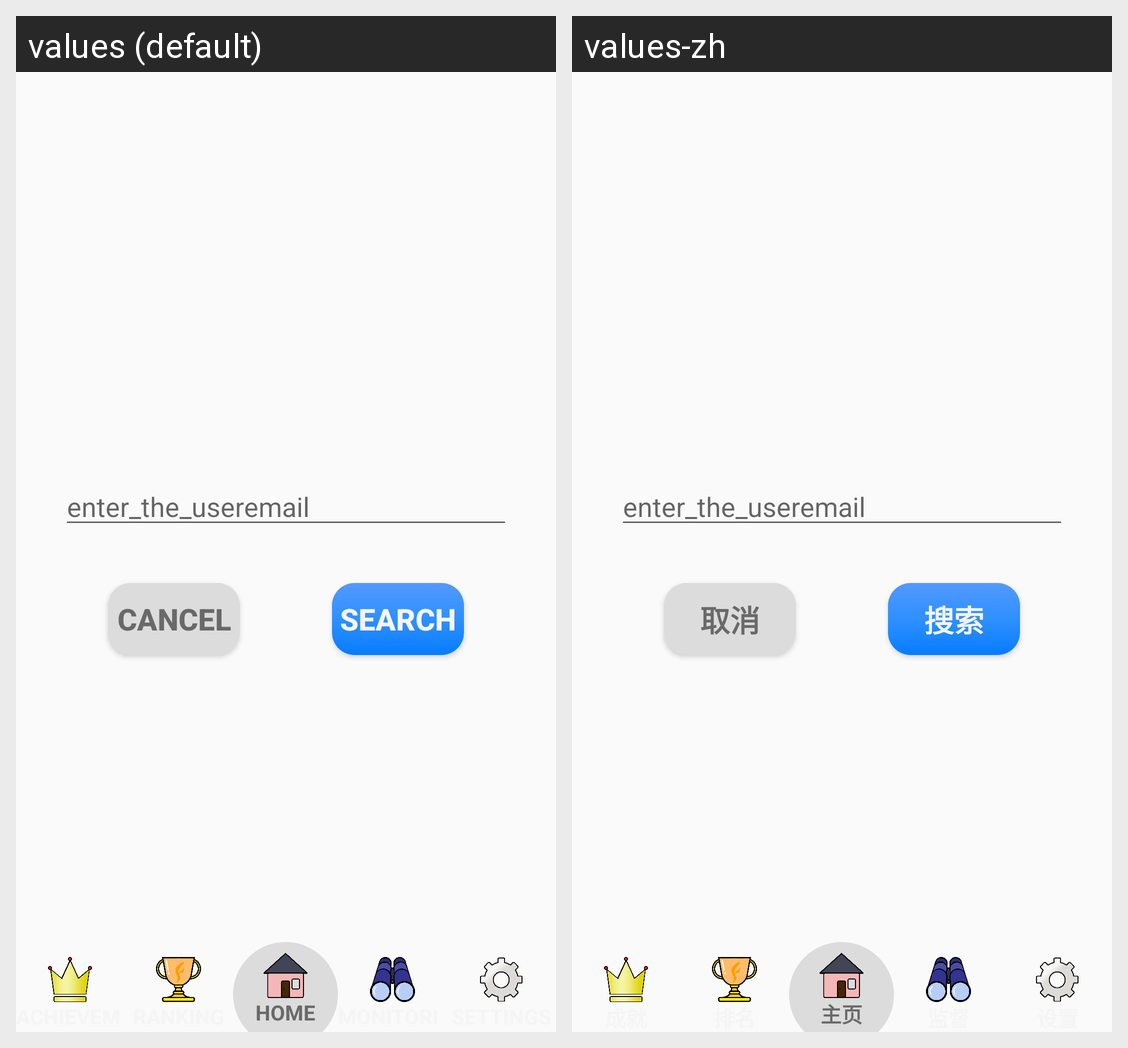

This grid shows one Android layout under two languages. Give, for every string resource on the screen, its name, the default text and each shown locale's text.
Android screen res/layout/activity_monitor.xml rendered under 2 locales, left to right: values (default), values-zh. Device: Nexus 5 (rendered at 1080×1920; each locale shown at half size, 540×960, under a caption strip naming it); theme AppTheme.
Strings drawn on this screen, with the default value and each locale's value (text and hints the layout hard-codes, and strings that could not be matched under every locale, appear in the picture but are not listed):

cancel
  values: Cancel
  values-zh: 取消

search
  values: SEARCH
  values-zh: 搜索

home
  values: HOME
  values-zh: 主页
